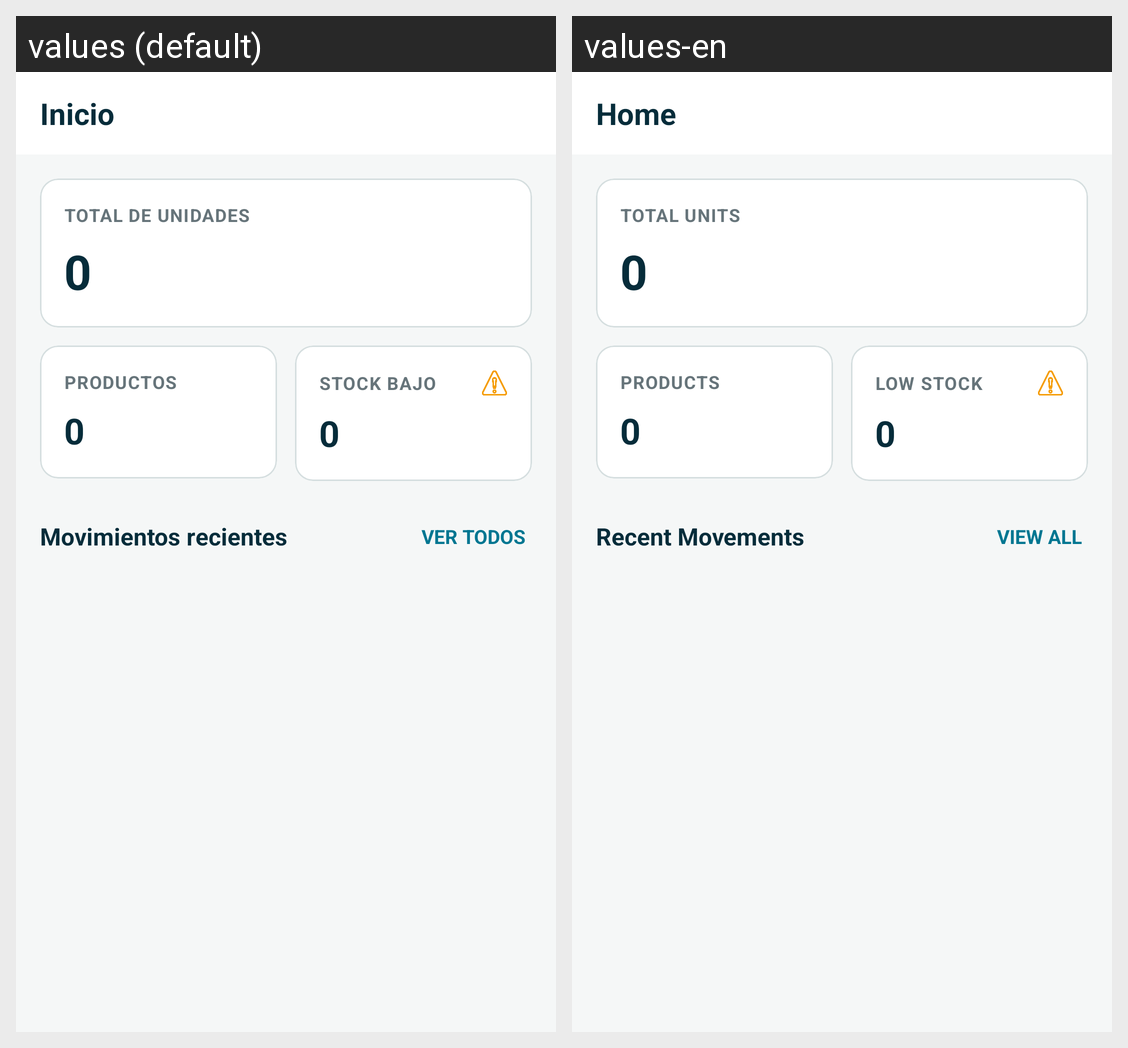

The Android screen above is rendered under two locales of the same app. Produce the string resources it draws, with the default and per-locale values.
Android screen res/layout/fragment_inicio.xml rendered under 2 locales, left to right: values (default), values-en. Device: Nexus 5 (rendered at 1080×1920; each locale shown at half size, 540×960, under a caption strip naming it); theme Theme.StockFlow.
Strings drawn on this screen, with the default value and each locale's value (text and hints the layout hard-codes, and strings that could not be matched under every locale, appear in the picture but are not listed):

nav_home
  values: Inicio
  values-en: Home

home_total_units
  values: Total de unidades
  values-en: Total Units

nav_products
  values: Productos
  values-en: Products

stock_low
  values: Stock bajo
  values-en: Low Stock

home_recent_movements
  values: Movimientos recientes
  values-en: Recent Movements

home_view_all
  values: Ver todos
  values-en: View All
